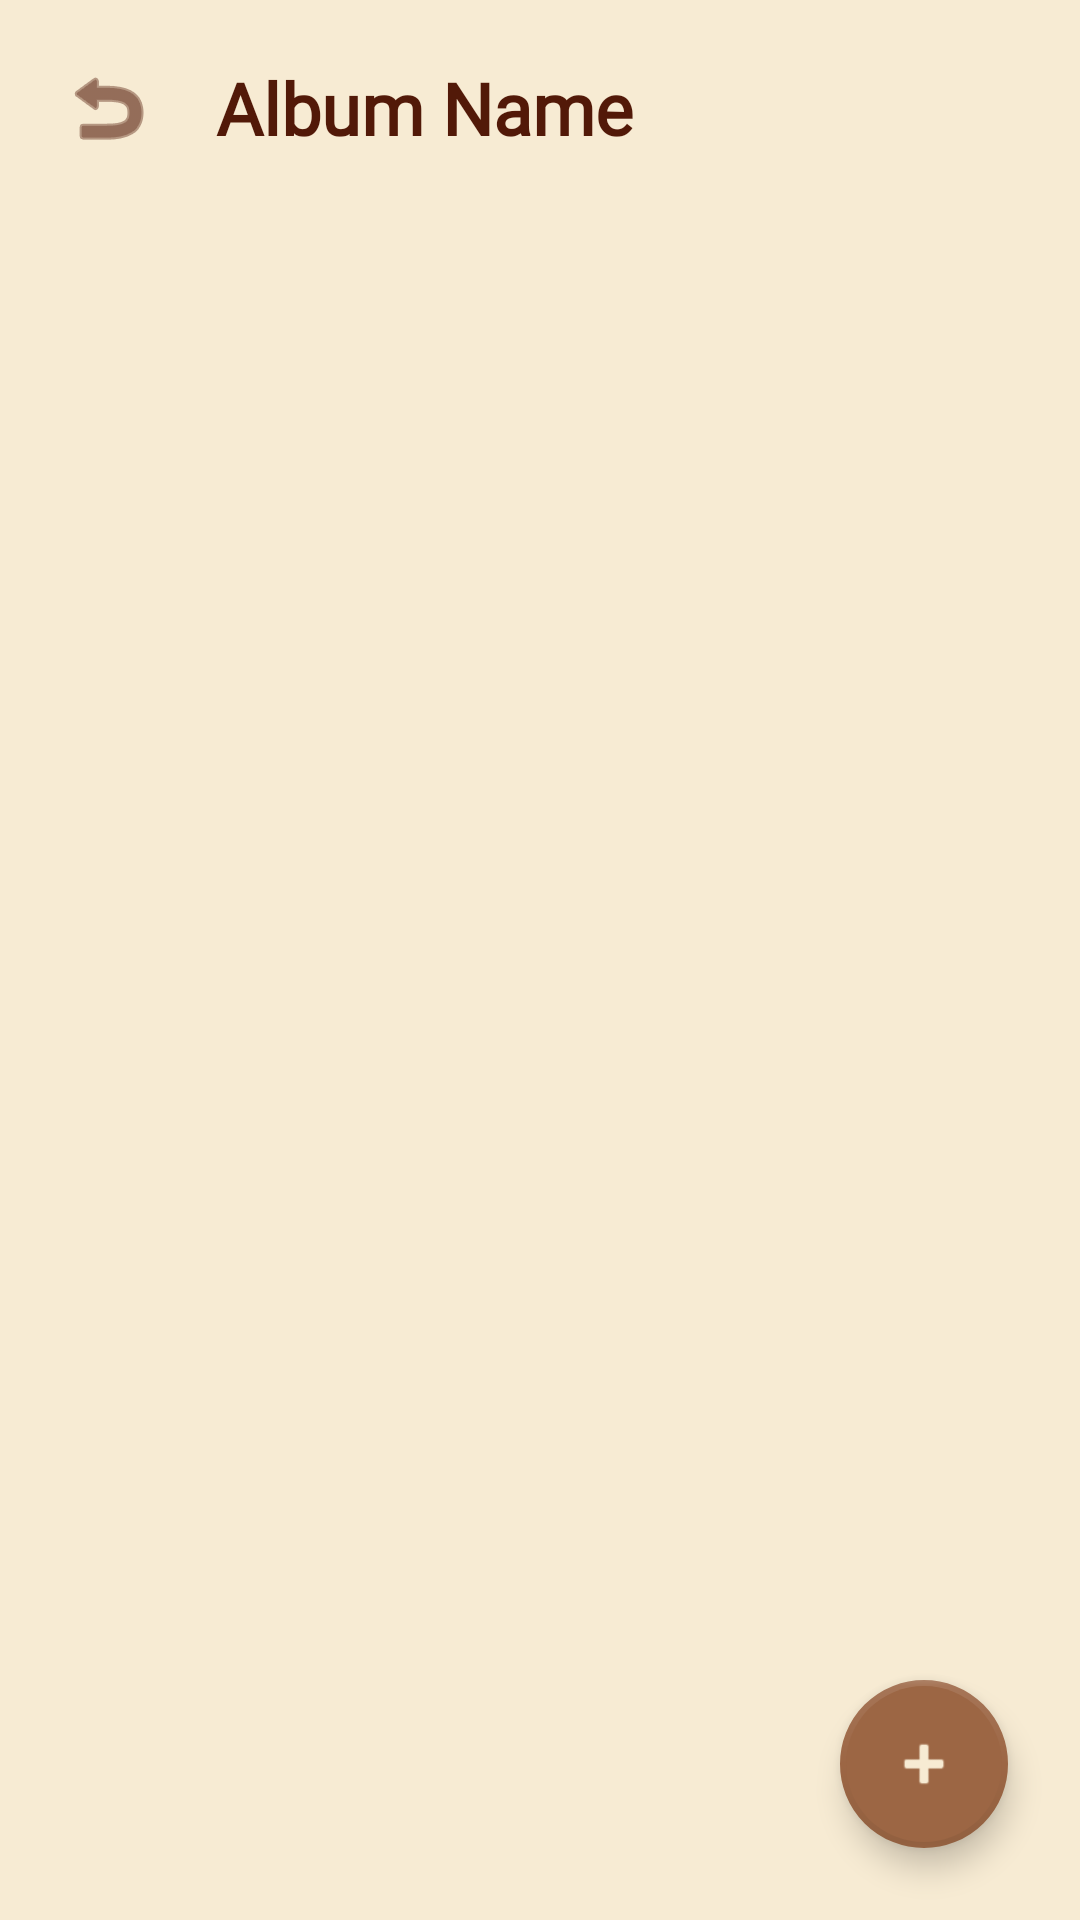

Reconstruct the res/layout file that produces this screen, plus the resources it refers to.
<!-- AndroidManifest.xml: application theme Theme.Styleswipe -->
<!-- res/layout/activity_album_detail.xml -->
<?xml version="1.0" encoding="utf-8"?>
<androidx.constraintlayout.widget.ConstraintLayout xmlns:android="http://schemas.android.com/apk/res/android"
    xmlns:app="http://schemas.android.com/apk/res-auto"
    android:layout_width="match_parent"
    android:layout_height="match_parent"
    android:background="@color/style_cream">

    <RelativeLayout
        android:id="@+id/headerLayout"
        android:layout_width="match_parent"
        android:layout_height="wrap_content"
        android:padding="16dp"
        app:layout_constraintTop_toTopOf="parent">

        <ImageButton
            android:id="@+id/backBtn"
            android:layout_width="40dp"
            android:layout_height="40dp"
            android:src="@android:drawable/ic_menu_revert"
            android:background="?attr/selectableItemBackgroundBorderless"
            app:tint="@color/style_dark_brown"
            android:layout_centerVertical="true"
            android:contentDescription="Back"/>

        <TextView
            android:id="@+id/albumTitle"
            android:layout_width="wrap_content"
            android:layout_height="wrap_content"
            android:layout_toEndOf="@id/backBtn"
            android:layout_marginStart="16dp"
            android:text="Album Name"
            android:textColor="@color/style_dark_brown"
            android:textSize="24sp"
            android:textStyle="bold"
            android:fontFamily="@font/arena_rvwak"
            android:layout_centerVertical="true"/>
    </RelativeLayout>

    <androidx.recyclerview.widget.RecyclerView
        android:id="@+id/albumPicturesRecyclerView"
        android:layout_width="match_parent"
        android:layout_height="0dp"
        android:padding="4dp"
        android:clipToPadding="false"
        app:layout_constraintTop_toBottomOf="@id/headerLayout"
        app:layout_constraintBottom_toBottomOf="parent"/>

    <com.google.android.material.floatingactionbutton.FloatingActionButton
        android:id="@+id/addPictureToAlbumBtn"
        android:layout_width="wrap_content"
        android:layout_height="wrap_content"
        android:layout_margin="24dp"
        android:src="@android:drawable/ic_input_add"
        app:backgroundTint="@color/style_caramel"
        app:borderWidth="2dp"
        app:layout_constraintBottom_toBottomOf="parent"
        app:layout_constraintEnd_toEndOf="parent"
        app:tint="@color/style_cream"
        android:contentDescription="Add Picture to Album"/>

</androidx.constraintlayout.widget.ConstraintLayout>
<!-- resources referenced by this layout -->
<resources>
  <color name="style_caramel">#9C6644</color>
  <color name="style_cream">#F7EBD3</color>
  <color name="style_dark_brown">#521908</color>
  <style name="Theme.Styleswipe" parent="Theme.MaterialComponents.Light.NoActionBar">
          
          <item name="colorPrimary">@color/style_caramel</item>
          <item name="colorPrimaryVariant">@color/style_chocolate</item>
          <item name="colorOnPrimary">@color/white</item>
          
          <item name="colorSecondary">@color/style_peach</item>
          <item name="colorSecondaryVariant">@color/style_tan</item>
          <item name="colorOnSecondary">@color/black</item>
          
          <item name="android:statusBarColor">?attr/colorPrimaryVariant</item>
          
          <item name="alertDialogTheme">@style/CustomAlertDialogTheme</item>
      </style>
  <color name="style_chocolate">#7F5539</color>
  <color name="white">#FFFFFFFF</color>
  <color name="style_peach">#FFDBAF</color>
  <color name="style_tan">#CA7B42</color>
  <color name="black">#FF000000</color>
  <style name="CustomAlertDialogTheme" parent="Theme.MaterialComponents.Light.Dialog.Alert">
          <item name="android:windowBackground">@android:color/transparent</item>
          <item name="android:background">@drawable/dialog_bg</item>
          <item name="colorPrimary">@color/style_dark_brown</item> 
          <item name="colorAccent">@color/style_chocolate</item> 
          <item name="android:textColor">@color/style_dark_brown</item>
          <item name="android:textColorPrimary">@color/style_dark_brown</item>
          <item name="android:fontFamily">@font/arena_rvwak</item>
          <item name="buttonBarPositiveButtonStyle">@style/CustomDialogButtonStyle</item>
          <item name="buttonBarNegativeButtonStyle">@style/CustomDialogButtonStyle</item>
      </style>
  <!-- drawable dialog_bg (drawable) -->
  <?xml version="1.0" encoding="utf-8"?>
  <shape xmlns:android="http://schemas.android.com/apk/res/android">
      <solid android:color="@color/style_cream" />
      <corners android:radius="28dp" />
      <stroke android:width="1dp" android:color="@color/style_light_peachy" />
  </shape>
  <style name="CustomDialogButtonStyle" parent="Widget.MaterialComponents.Button.TextButton">
          <item name="android:textColor">@color/style_chocolate</item>
          <item name="android:fontFamily">@font/arena_rvwak</item>
          <item name="android:textAllCaps">true</item>
          <item name="android:textStyle">bold</item>
      </style>
  <color name="style_light_peachy">#EDE0D4</color>
</resources>
